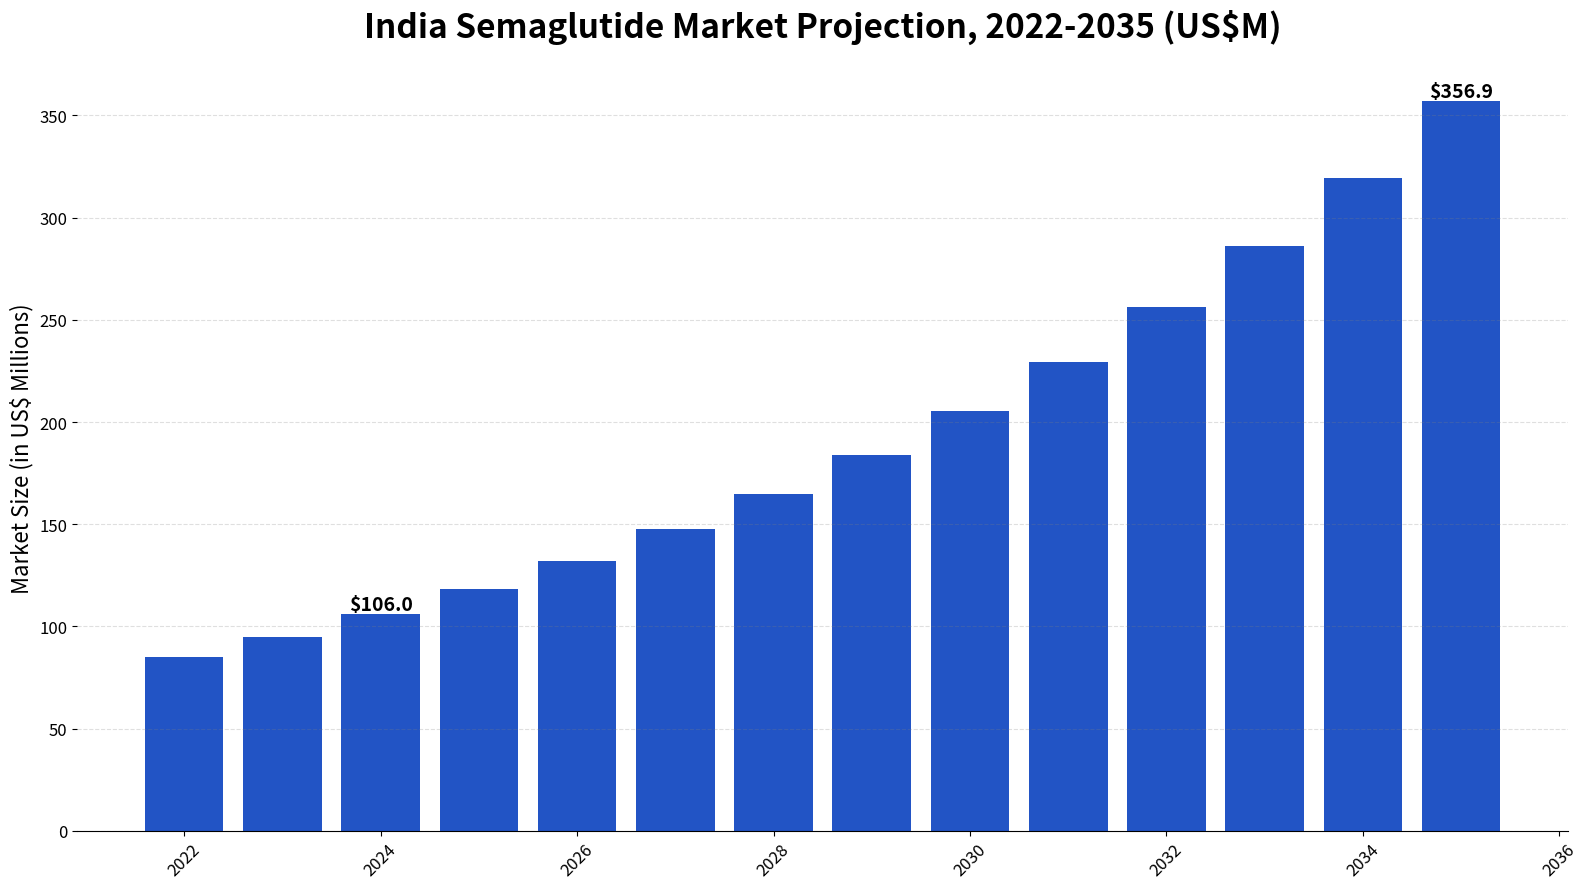

This chart was generated by the following Python code:
import matplotlib.pyplot as plt
import numpy as np

# --- Data from user's images ---
# Germany Data
germany_obesity_prevalence_2022 = 24.0  # Approx. from the graph for 2022
germany_semaglutide_market_2022 = 300  # Approx. from the graph in US$M

# India Data
india_obesity_prevalence_2022 = 6.8 # Approx. from the graph for 2022

# Germany Market Growth (CAGR)
# Let's calculate from 2024 to 2035 from the graph
market_2024 = 738.8
market_2035 = 2487.5
years_growth = 2035 - 2024
germany_cagr = ((market_2035 / market_2024)**(1 / years_growth)) - 1

# --- Analysis ---
# 1. Calculate the Germany Ratio
market_per_obesity_point_germany = germany_semaglutide_market_2022 / germany_obesity_prevalence_2022

# 2. Estimate India's 2022 Market Size
estimated_india_market_2022 = india_obesity_prevalence_2022 * market_per_obesity_point_germany

# 3. Project India's Market Size to 2035
projection_years = 2035 - 2022
projected_india_market_2035 = estimated_india_market_2022 * ((1 + germany_cagr) ** projection_years)

# --- Create the new infographic ---
fig, ax = plt.subplots(figsize=(16, 9))
fig.patch.set_facecolor('#F0F7FF')
ax.set_facecolor('#F0F7FF')

# --- Main Title ---
ax.text(0.5, 0.9, "Projecting India's Semaglutide Market Opportunity", 
        ha='center', va='center', fontsize=32, fontweight='bold', color='#003366')
ax.text(0.5, 0.85, "Leveraging German Market Data to Forecast Growth", 
        ha='center', va='center', fontsize=18, color='#005A9C')

# --- Layout Panels ---
# Panel 1: Germany Benchmark
ax.text(0.25, 0.7, "Germany Benchmark (2022)", ha='center', fontsize=20, fontweight='bold')
ax.text(0.25, 0.6, f"{germany_obesity_prevalence_2022}%", ha='center', fontsize=48, color='#333')
ax.text(0.25, 0.55, "Obesity Prevalence", ha='center', fontsize=16)
ax.text(0.25, 0.45, "leads to", ha='center', style='italic', fontsize=14, color='grey')
ax.text(0.25, 0.35, f"${germany_semaglutide_market_2022}M", ha='center', fontsize=48, color='#333')
ax.text(0.25, 0.3, "Semaglutide Market", ha='center', fontsize=16)

# Arrow
ax.annotate("", xy=(0.5, 0.5), xytext=(0.35, 0.5),
            arrowprops=dict(arrowstyle="->,head_width=0.6,head_length=0.8", color='#005A9C', lw=2))

# Panel 2: India Projection
ax.text(0.75, 0.7, "India Market Projection", ha='center', fontsize=20, fontweight='bold')

# 2022 Estimate
ax.text(0.75, 0.6, "2022 Estimate", ha='center', fontsize=18, color='grey')
ax.text(0.75, 0.5, f"${estimated_india_market_2022:.1f}M", ha='center', fontsize=48, fontweight='bold', color='#FF8C00')

# 2035 Projection
ax.text(0.75, 0.35, "2035 Projection", ha='center', fontsize=18, color='grey')
ax.text(0.75, 0.25, f"${projected_india_market_2035:.0f}M", ha='center', fontsize=48, fontweight='bold', color='#D2691E')

# Growth Arrow
ax.annotate(f"Projected CAGR: {germany_cagr:.1%}", 
            xy=(0.75, 0.42), xytext=(0.75, 0.48),
            arrowprops=dict(arrowstyle="->,head_width=0.4,head_length=0.8", color='green', lw=2),
            ha='center', va='center', fontsize=14, color='green')


# --- Clean up the plot ---
ax.set_xlim(0, 1)
ax.set_ylim(0, 1)
ax.axis('off')

# --- Save the figure ---
plt.savefig("india_market_projection_infographic.png", dpi=300, bbox_inches='tight', facecolor=fig.get_facecolor())
plt.show()

# --- NEW: Generate India Market Growth Bar Chart ---
projection_start_year = 2022
projection_end_year = 2035
india_years = np.arange(projection_start_year, projection_end_year + 1)
india_market_projection = [estimated_india_market_2022 * ((1 + germany_cagr) ** (year - projection_start_year)) for year in india_years]

fig2, ax2 = plt.subplots(figsize=(16, 9))
fig2.patch.set_facecolor('white')
ax2.set_facecolor('white')

bars = ax2.bar(india_years, india_market_projection, color='#2254c5')

ax2.set_title("India Semaglutide Market Projection, 2022-2035 (US$M)", fontsize=24, fontweight='bold', pad=20)
ax2.set_ylabel("Market Size (in US$ Millions)", fontsize=16)
ax2.tick_params(axis='x', labelsize=12, rotation=45)
ax2.tick_params(axis='y', labelsize=12)

# Remove chart borders
ax2.spines['top'].set_visible(False)
ax2.spines['right'].set_visible(False)
ax2.spines['left'].set_visible(False)
ax2.yaxis.grid(True, linestyle='--', which='major', color='grey', alpha=.25)

# Add labels to key bars
for year_pos, bar in zip(india_years, bars):
    if year_pos in [2024, 2035]:
        height = bar.get_height()
        ax2.text(bar.get_x() + bar.get_width() / 2.0, height, f'${height:,.1f}', ha='center', va='bottom', fontsize=14, fontweight='bold')

plt.tight_layout()
plt.savefig("india_market_growth_chart.png", dpi=300)
plt.show()

print("Infographic for India Market Projection saved as 'india_market_projection_infographic.png'")
print("Bar chart for India Market Growth saved as 'india_market_growth_chart.png'")
print(f"\nAnalysis Summary:")
print(f"Germany's Market Value per Obesity Point: ${market_per_obesity_point_germany:.2f}M")
print(f"Estimated 2022 Semaglutide Market in India: ${estimated_india_market_2022:.1f}M")
print(f"Calculated German Market CAGR (2024-2035): {germany_cagr:.2%}")
print(f"Projected 2035 Semaglutide Market in India: ${projected_india_market_2035:.0f}M")



